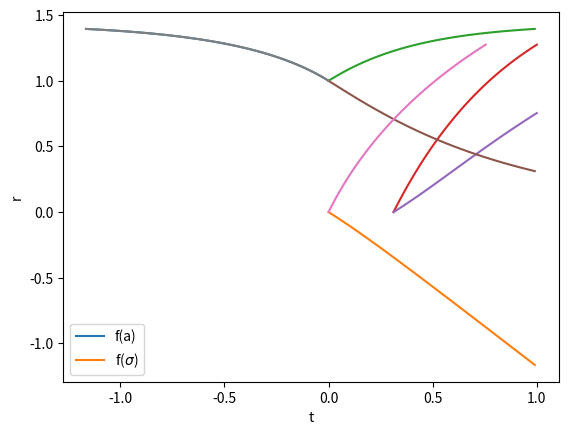

Write the Python code that produced this figure.
import numpy as np
from matplotlib import pyplot as plt
from scipy.integrate import solve_ivp

#Constants

H0 = 1
k = 0
c = 1 #km/s
OM = 0.3
OLambda = 0.7

#Scale factor definition

def a(t):
    a = np.e**(H0 * t)
    #a = H0 * t**0.5
    return(a)

def dadt(t):
    dadt = H0 * np.e**(H0 * t)
    #dadt = H0 * 0.5 * t**(-0.5)
    return(dadt)

#Define 4 first order differential equations to solve simultaneously

def t_dot(T):
    #print(T)
    return(T)

def r_dot(R):
    #print(R)
    return(R)

def T_dot(t,r,R):
    if abs(R) < 1e-80:
        T_dot = 0
    else:
        #scales = a(t) * dadt(t)
        lnscales = 2 * t * np.log(H0) #dark energy dominated
        if k == 0:
            kterm = 1
        else:
            kterm = 1 - k * r**2
        R = abs(R)
        lnR2 = 2 * np.log(R)
        lnproduct = lnscales + lnR2
        #print(1, lnproduct, t, R)
        product = np.e**lnproduct
        T_dot = -1 / kterm * product
        #print(T_dot)
    return(T_dot)

def R_dot(t,r,T,R):
    if abs(R) < 1e-80:
        R_dot = 0
    else:
        scales = H0 #for dark energy dominated
        if k == 0:
            kterm = 0
        else:
            kterm = k * r / (1 - k * r**2)
        T = abs(T)
        R = abs(R)
        if (T >= 0 and R >= 0) or (T < 0 and R < 0):
            sign = 1
        else:
            sign = -1
        lnproduct = np.log(T) + np.log(R)
        #print(2, lnproduct, T, R)
        product = np.e**lnproduct
        part1 = -2 * scales * product * sign
        if k == 0:
            part2 = 0
        else:
            part2 = -1 * kterm * R**2
        R_dot = part1 + part2
    return(R_dot)

#Now define a function that contains them all

def overall(sigma,y):
    print(sigma, y)
    t,r,T,R = y
    y_dot = [t_dot(T), r_dot(R), T_dot(t,r,R), R_dot(t,r,T,R)]
    return(y_dot)

#Define some arbitrary initial conditions

y0 = [0, 1, -1, 1]

#Now do the integration

sigma = np.arange(100) * 0.01
sol = solve_ivp(overall, [0,np.max(sigma)], y0, method="LSODA", min_step=0, t_eval=sigma)

print(np.shape(sol.y))
print(np.shape(sol.t))
print(sol.status)

plt.plot(sol.y[0], sol.y[1])
plt.xlabel("t")
plt.ylabel("r")
plt.show()

plt.plot(sol.t, sol.y[0])
plt.xlabel("$\sigma$")
plt.ylabel("t")
plt.show()

plt.plot(sol.t, sol.y[1])
plt.xlabel("$\sigma$")
plt.ylabel("r")
#plt.xscale("log")
#plt.yscale("log")
plt.show()

alist = a(sol.y[0])
print(alist)

#plt.plot(sol.y[0], sol.y[1] * alist)
#plt.xlabel("t")
#plt.ylabel("Angular Diameter Distance")
#plt.show()

#Now plot r and t as functions of a for comparison

astep = np.max(alist) / 1000000

amin = np.min(alist)

def rofa(a0,amax):
    a = np.arange(start=a0, stop=amax, step=astep)
    integrand = a**(-2) * (OM * a**(-3) + OLambda)**(-0.5)
    r = np.sum(integrand) / H0 * astep
    return(r)

rs = np.arange(len(alist), dtype=float)
for i in range(len(alist)):
    rs[i] = rofa(amin, alist[i])

plt.plot(alist, rs)
plt.xlabel("a")
plt.ylabel("r")
#plt.xlim([0,10])
plt.show()

#Same again but for t

def tofa(a0,amax):
    a = np.arange(start=a0, stop=amax, step=astep)
    #print(len(a))
    integrand = a**(-1) * (OM * a**(-3) + OLambda)**(-0.5)
    t = np.sum(integrand) / H0 * astep
    return(t)

ts = np.arange(len(alist), dtype=float)
for i in range(len(alist)):
    ts[i] = tofa(amin, alist[i])

plt.plot(alist, ts)
plt.xlabel("a")
plt.ylabel("t")
plt.show()

#Plot a versus sigma

plt.plot(sigma, alist)
plt.xlabel("$\sigma$")
plt.ylabel("a")
plt.show()

#Plot comparison between r vs t from a and from the direct numerical solution

plt.plot(ts, rs)
plt.plot(sol.y[0], sol.y[1])
plt.xlabel("t")
plt.ylabel("r")
plt.legend(["f(a)", "f($\sigma$)"])
#plt.xlim([0,0.01])
#plt.ylim([0,0.01])
plt.show()